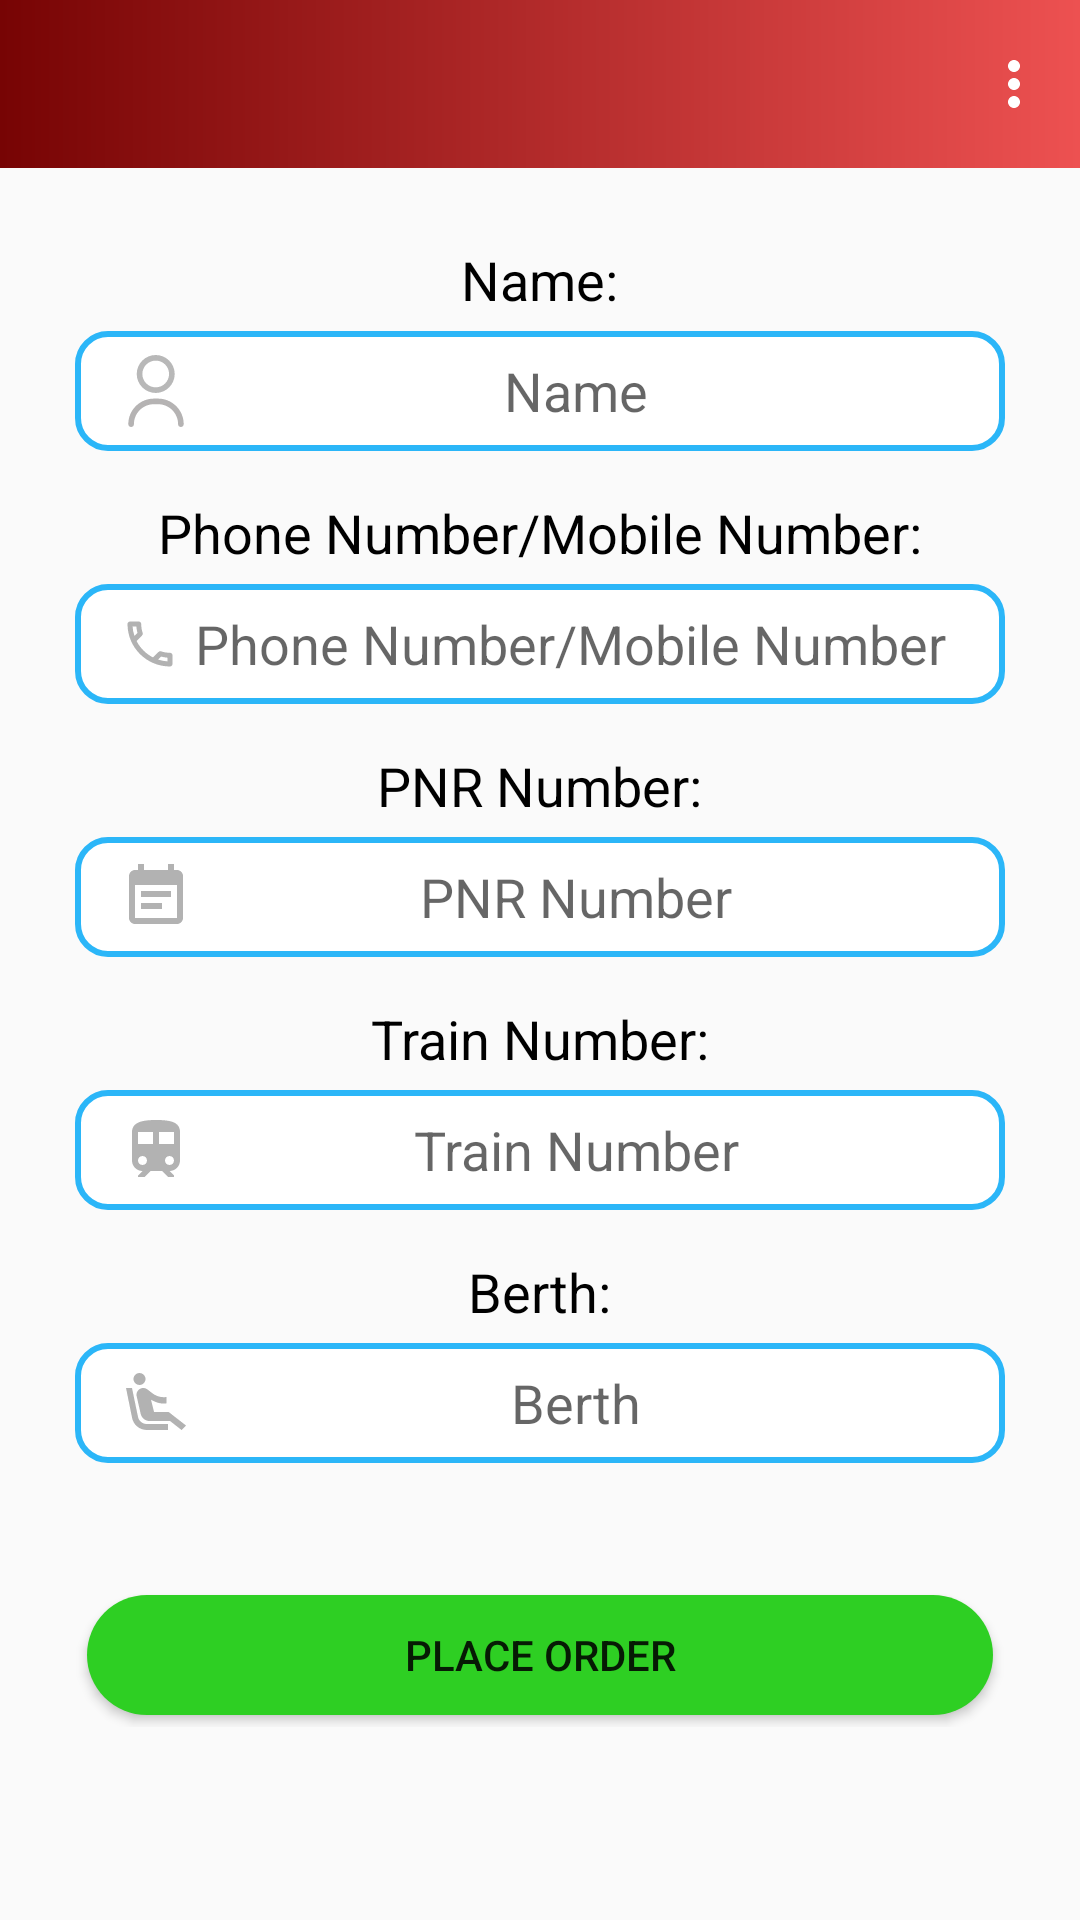

Produce the Android XML layout that renders to this screen, including the resource entries it uses.
<!-- AndroidManifest.xml: application theme AppTheme -->
<!-- res/layout/activity_placeorder.xml -->
<?xml version="1.0" encoding="utf-8"?>
<RelativeLayout xmlns:android="http://schemas.android.com/apk/res/android"
    xmlns:app="http://schemas.android.com/apk/res-auto"
    xmlns:tools="http://schemas.android.com/tools"
    android:layout_width="match_parent"
    android:layout_height="match_parent"
    android:orientation="vertical"
    tools:context=".Placeorder">
   <include
       layout="@layout/toolbar"
       android:layout_width="match_parent"
       android:id="@+id/tool"
       android:layout_height="wrap_content"
       />
   <ScrollView
       android:layout_width="match_parent"
       android:layout_height="match_parent"
      android:layout_below="@id/tool">
      <LinearLayout
          android:layout_width="match_parent"
          android:layout_height="match_parent"
         android:orientation="vertical"
          android:padding="25dp"
          android:gravity="center">
      <TextView
          android:layout_width="wrap_content"
          android:layout_height="wrap_content"
          android:textColor="@color/text_color"
          android:textSize="18sp"
          android:text="Name:" />

      <EditText
          android:id="@+id/p_name"
          android:layout_width="match_parent"
          android:layout_marginTop="5dp"
          android:layout_height="40dp"
          android:layout_gravity="center"
          android:textAlignment="center"
          android:paddingLeft="15dp"
          android:paddingRight="15dp"
          android:drawableStart="@drawable/custom_person"
          android:maxLines="1"
          android:ems="10"
          android:background="@drawable/rount_textbox"
          android:inputType="textPersonName"
          android:hint="Name" />
      <TextView
          android:layout_width="wrap_content"
          android:layout_height="wrap_content"
          android:layout_marginTop="15dp"
          android:textColor="@color/text_color"
          android:textSize="18sp"
          android:text="Phone Number/Mobile Number:" />

      <EditText
          android:id="@+id/p_phone"
          android:layout_width="match_parent"
          android:layout_marginTop="5dp"
          android:layout_height="40dp"
          android:textAlignment="center"
          android:layout_gravity="center"
          android:paddingLeft="15dp"
          android:paddingRight="15dp"
          android:drawableStart="@drawable/custom_phone"
          android:background="@drawable/rount_textbox"
          android:ems="10"
          android:hint="Phone Number/Mobile Number"
          android:inputType="number" />
      <TextView
          android:layout_width="wrap_content"
          android:layout_height="wrap_content"
          android:layout_marginTop="15dp"
          android:textColor="@color/text_color"
          android:textSize="18sp"
          android:text="PNR Number:" />


      <EditText
          android:id="@+id/p_pnr"
          android:layout_width="match_parent"
          android:layout_height="40dp"
          android:background="@drawable/rount_textbox"
          android:textAlignment="center"
          android:layout_gravity="center"
          android:paddingLeft="15dp"
          android:paddingRight="15dp"
          android:drawableStart="@drawable/custom_pnr"
          android:layout_marginTop="5dp"
          android:ems="10"
          android:inputType="number"
          android:hint="PNR Number"/>

      <TextView
          android:layout_width="wrap_content"
          android:layout_height="wrap_content"
          android:layout_marginTop="15dp"
          android:textColor="@color/text_color"
          android:textSize="18sp"
          android:text="Train Number:" />

      <EditText
          android:id="@+id/tr_num"
          android:layout_width="match_parent"
          android:layout_height="40dp"
          android:layout_marginTop="5dp"
          android:background="@drawable/rount_textbox"
          android:paddingLeft="15dp"
          android:paddingRight="15dp"
          android:drawableStart="@drawable/custom_train_no"
          android:textAlignment="center"
          android:layout_gravity="center"
          android:ems="10"
          android:inputType="number"
          android:hint="Train Number"/>

      <TextView
          android:layout_width="wrap_content"
          android:layout_height="wrap_content"
          android:layout_marginTop="15dp"
          android:textColor="@color/text_color"
          android:textSize="18sp"
          android:text="Berth:" />

      <EditText
          android:id="@+id/p_berth"
          android:layout_width="match_parent"
          android:layout_height="40dp"
         android:background="@drawable/rount_textbox"
         android:textAlignment="center"
         android:layout_gravity="center"
         android:layout_marginTop="5dp"
          android:paddingLeft="15dp"
          android:paddingRight="15dp"
          android:drawableStart="@drawable/custom_seat"
          android:inputType="text"
          android:maxLines="1"
         android:hint="Berth"/>

      <Button
          android:id="@+id/pl_order"
          android:layout_width="match_parent"
          android:layout_height="wrap_content"
          android:text="Place Order"
          android:layout_marginTop="40dp"
          android:background="@drawable/btn_rounded_submit"/>
      </LinearLayout>
   </ScrollView>


</RelativeLayout>
<!-- res/layout/toolbar.xml (included above) -->
<?xml version="1.0" encoding="utf-8"?>
<LinearLayout xmlns:android="http://schemas.android.com/apk/res/android"
    android:layout_width="match_parent"
    android:layout_height="wrap_content"
    xmlns:app="http://schemas.android.com/apk/res-auto">

    <com.google.android.material.appbar.AppBarLayout
        android:layout_width="match_parent"
        android:layout_height="wrap_content"
        android:theme="@style/AppTheme.AppBarOverlay">

        <androidx.appcompat.widget.Toolbar
            android:id="@+id/toolbar"
            android:layout_width="match_parent"
            android:layout_height="wrap_content"
            android:layout_weight="1"
            android:background="@drawable/toolcolor"
            android:minHeight="?attr/actionBarSize"
            android:theme="?attr/actionBarTheme"
            app:menu="@menu/menu"
            />
    </com.google.android.material.appbar.AppBarLayout>
</LinearLayout>
<!-- resources referenced by this layout -->
<resources>
  <color name="text_color">#000000</color>
  <!-- drawable custom_person (drawable-hdpi) -->
  <?xml version="1.0" encoding="utf-8"?>
  <selector xmlns:android="http://schemas.android.com/apk/res/android">
  
      <item
          android:state_focused="true"
          android:drawable="@drawable/focused_user"/>
      <item
          android:state_focused="false"
          android:drawable="@drawable/user"/>
  </selector>
  <!-- drawable custom_phone (drawable-hdpi) -->
  <?xml version="1.0" encoding="utf-8"?>
  <selector xmlns:android="http://schemas.android.com/apk/res/android">
  
      <item
          android:state_focused="true"
          android:drawable="@drawable/focused_phone"/>
      <item
          android:state_focused="false"
          android:drawable="@drawable/phone"/>
  </selector>
  <!-- drawable custom_pnr (drawable) -->
  <?xml version="1.0" encoding="utf-8"?>
  <selector xmlns:android="http://schemas.android.com/apk/res/android">
  
      <item
          android:state_focused="true"
          android:drawable="@drawable/focussed_pnr"/>
      <item
          android:state_focused="false"
          android:drawable="@drawable/pnr"/>
  </selector>
  <!-- drawable custom_seat (drawable) -->
  <?xml version="1.0" encoding="utf-8"?>
  <selector xmlns:android="http://schemas.android.com/apk/res/android">
  
      <item
          android:state_focused="true"
          android:drawable="@drawable/focus_seat"/>
      <item
          android:state_focused="false"
          android:drawable="@drawable/seat"/>
  </selector>
  <!-- drawable custom_train_no (drawable) -->
  <?xml version="1.0" encoding="utf-8"?>
  <selector xmlns:android="http://schemas.android.com/apk/res/android">
  
      <item
          android:state_focused="true"
          android:drawable="@drawable/focused_train"/>
      <item
          android:state_focused="false"
          android:drawable="@drawable/train"/>
  </selector>
  <!-- drawable rount_textbox (drawable) -->
  <?xml version="1.0" encoding="utf-8"?>
  <selector xmlns:android="http://schemas.android.com/apk/res/android">
      <item>
          <shape android:shape="rectangle">
              <solid android:color="#ffffff"/>
              <corners android:radius="10dp" />
              <stroke
                  android:width="2dp"
                  android:color="#2BB6F8"
                  />
          </shape>
      </item>
  
  </selector>
  <!-- drawable toolcolor (drawable) -->
  <?xml version="1.0" encoding="utf-8"?>
  <shape xmlns:android="http://schemas.android.com/apk/res/android">
  
  
  
  
      <gradient
          android:startColor="#770404"
          android:endColor="#ED5151"
          />
  </shape>
  <style name="AppTheme.AppBarOverlay" parent="ThemeOverlay.AppCompat.Dark.ActionBar" />
  <style name="AppTheme" parent="Theme.AppCompat.Light.NoActionBar">
          
          <item name="colorPrimary">@color/colorPrimary</item>
          <item name="colorPrimaryDark">#930505</item>
          <item name="colorAccent">@color/colorAccent</item>
      </style>
  <!-- drawable pnr (drawable) -->
  <vector android:height="24dp" android:tint="#B2B2B2"
      android:viewportHeight="24" android:viewportWidth="24"
      android:width="24dp" xmlns:android="http://schemas.android.com/apk/res/android">
      <path android:fillColor="@android:color/white" android:pathData="M17,10L7,10v2h10v-2zM19,3h-1L18,1h-2v2L8,3L8,1L6,1v2L5,3c-1.11,0 -1.99,0.9 -1.99,2L3,19c0,1.1 0.89,2 2,2h14c1.1,0 2,-0.9 2,-2L21,5c0,-1.1 -0.9,-2 -2,-2zM19,19L5,19L5,8h14v11zM14,14L7,14v2h7v-2z"/>
  </vector>
  <color name="colorPrimary">#008577</color>
  <color name="colorAccent">#D81B60</color>
</resources>
